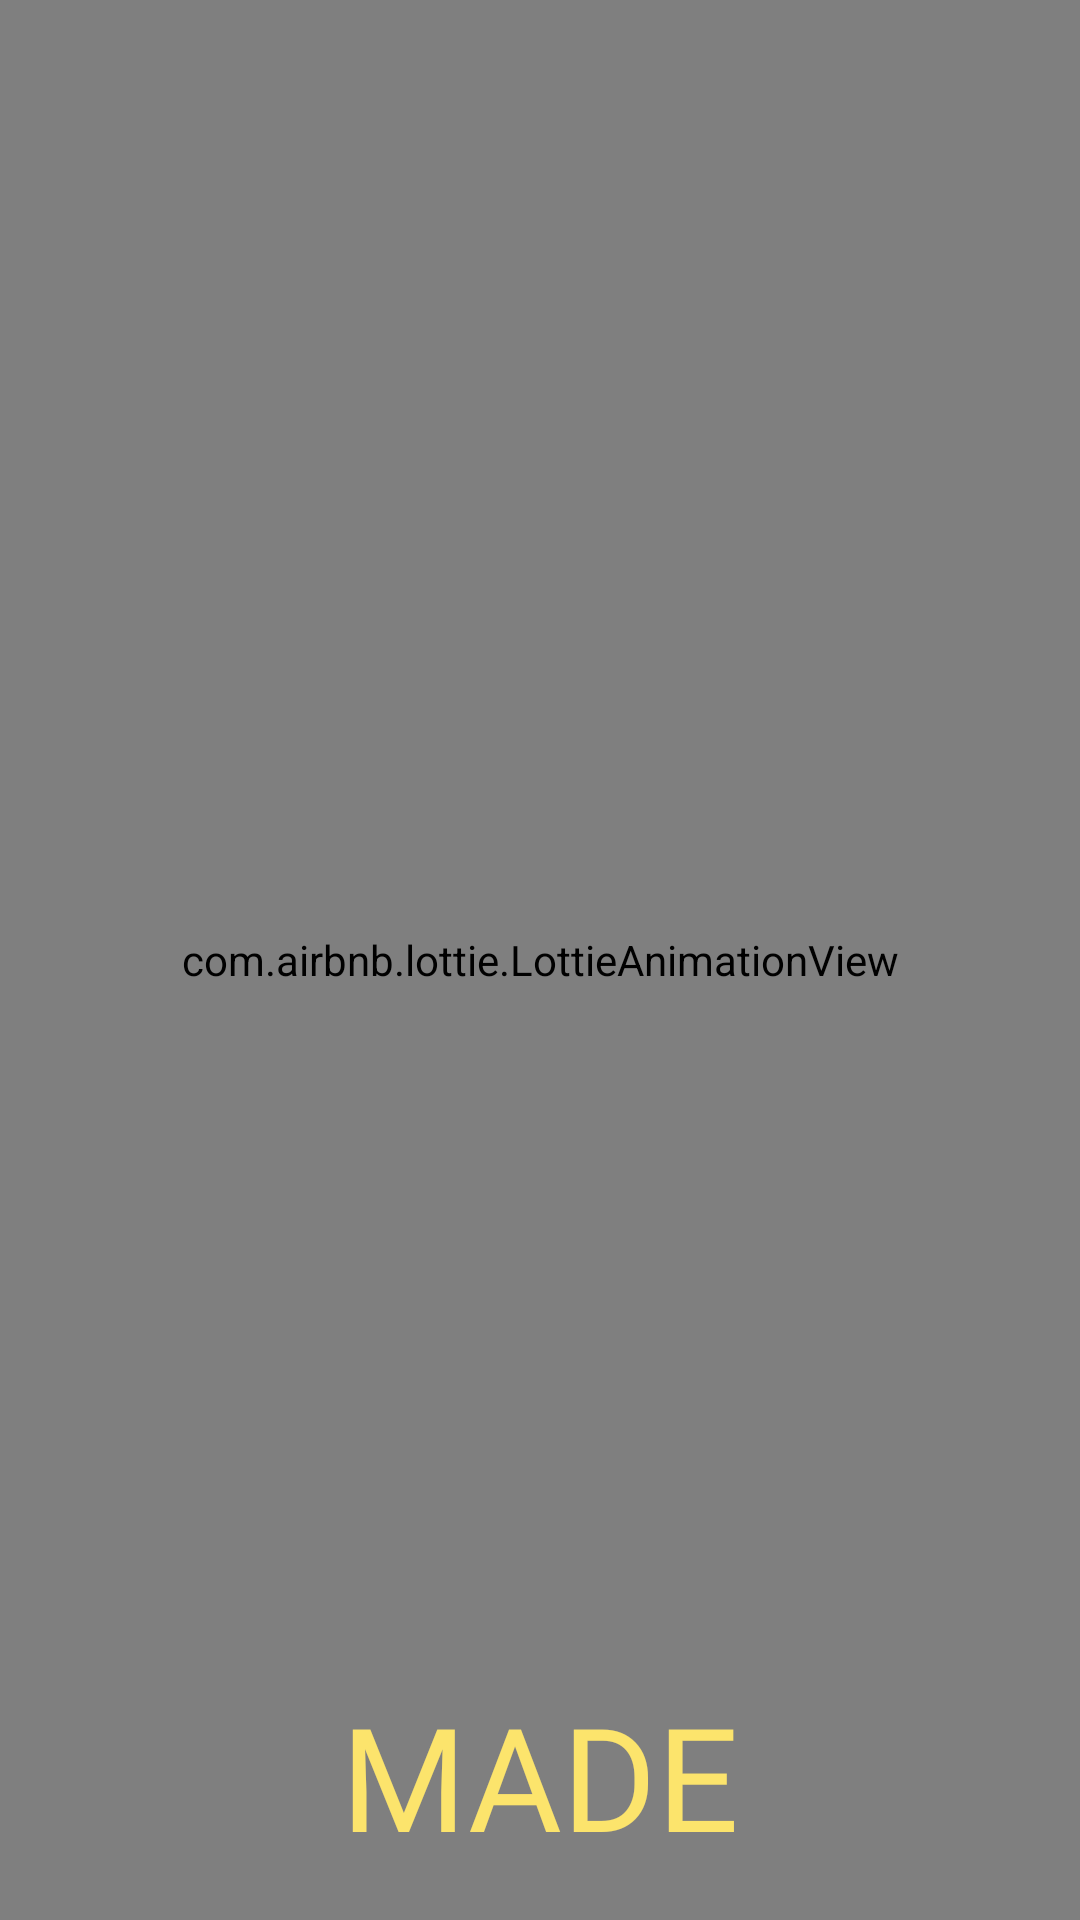

Android layout source for this screen:
<!-- AndroidManifest.xml: application theme Theme.MADE -->
<!-- res/layout/activity_splash.xml -->
<?xml version="1.0" encoding="utf-8"?>
<androidx.constraintlayout.widget.ConstraintLayout xmlns:android="http://schemas.android.com/apk/res/android"
    xmlns:app="http://schemas.android.com/apk/res-auto"
    xmlns:tools="http://schemas.android.com/tools"
    android:layout_width="match_parent"
    android:layout_height="match_parent"
    android:background="@color/black"
    tools:context=".SplashActivity">

    <com.airbnb.lottie.LottieAnimationView
        android:id="@+id/mainAnimation"
        android:layout_width="0dp"
        android:layout_height="0dp"
        android:layout_gravity="center"
        android:scaleType="centerInside"
        app:layout_constraintBottom_toBottomOf="parent"
        app:layout_constraintEnd_toEndOf="parent"
        app:layout_constraintStart_toStartOf="parent"
        app:layout_constraintTop_toTopOf="parent"
        app:lottie_autoPlay="true"
        app:lottie_fileName="splash1.json"
        app:lottie_loop="true" />

    <TextView
        android:id="@+id/textView"
        android:layout_width="wrap_content"
        android:layout_height="wrap_content"
        android:layout_marginBottom="16dp"
        android:fontFamily="@font/poppins"
        android:text="MADE"
        android:textColor="#FCE46C"
        android:textSize="48sp"
        app:layout_constraintBottom_toBottomOf="parent"
        app:layout_constraintEnd_toEndOf="parent"
        app:layout_constraintStart_toStartOf="parent" />

</androidx.constraintlayout.widget.ConstraintLayout>
<!-- resources referenced by this layout -->
<resources>
  <style name="Theme.MADE" parent="Theme.MaterialComponents.DayNight.NoActionBar">
          
          <item name="colorPrimary">@color/purple_500</item>
          <item name="colorPrimaryVariant">@color/purple_700</item>
          <item name="colorOnPrimary">@color/white</item>
          
          <item name="colorSecondary">@color/teal_200</item>
          <item name="colorSecondaryVariant">@color/teal_700</item>
          <item name="colorOnSecondary">@color/black</item>
          
          <item name="android:statusBarColor" tools:targetApi="l">@color/black</item>
          
      </style>
  <!-- not gathered from this repository: default colours our renderer supplied (Android Studio template values) -->
  <color name="purple_500">#FF6200EE</color>
  <color name="purple_700">#FF3700B3</color>
  <color name="teal_200">#FF03DAC5</color>
  <color name="teal_700">#FF018786</color>
  <color name="black">#FF000000</color>
  <color name="white">#FFFFFFFF</color>
</resources>
